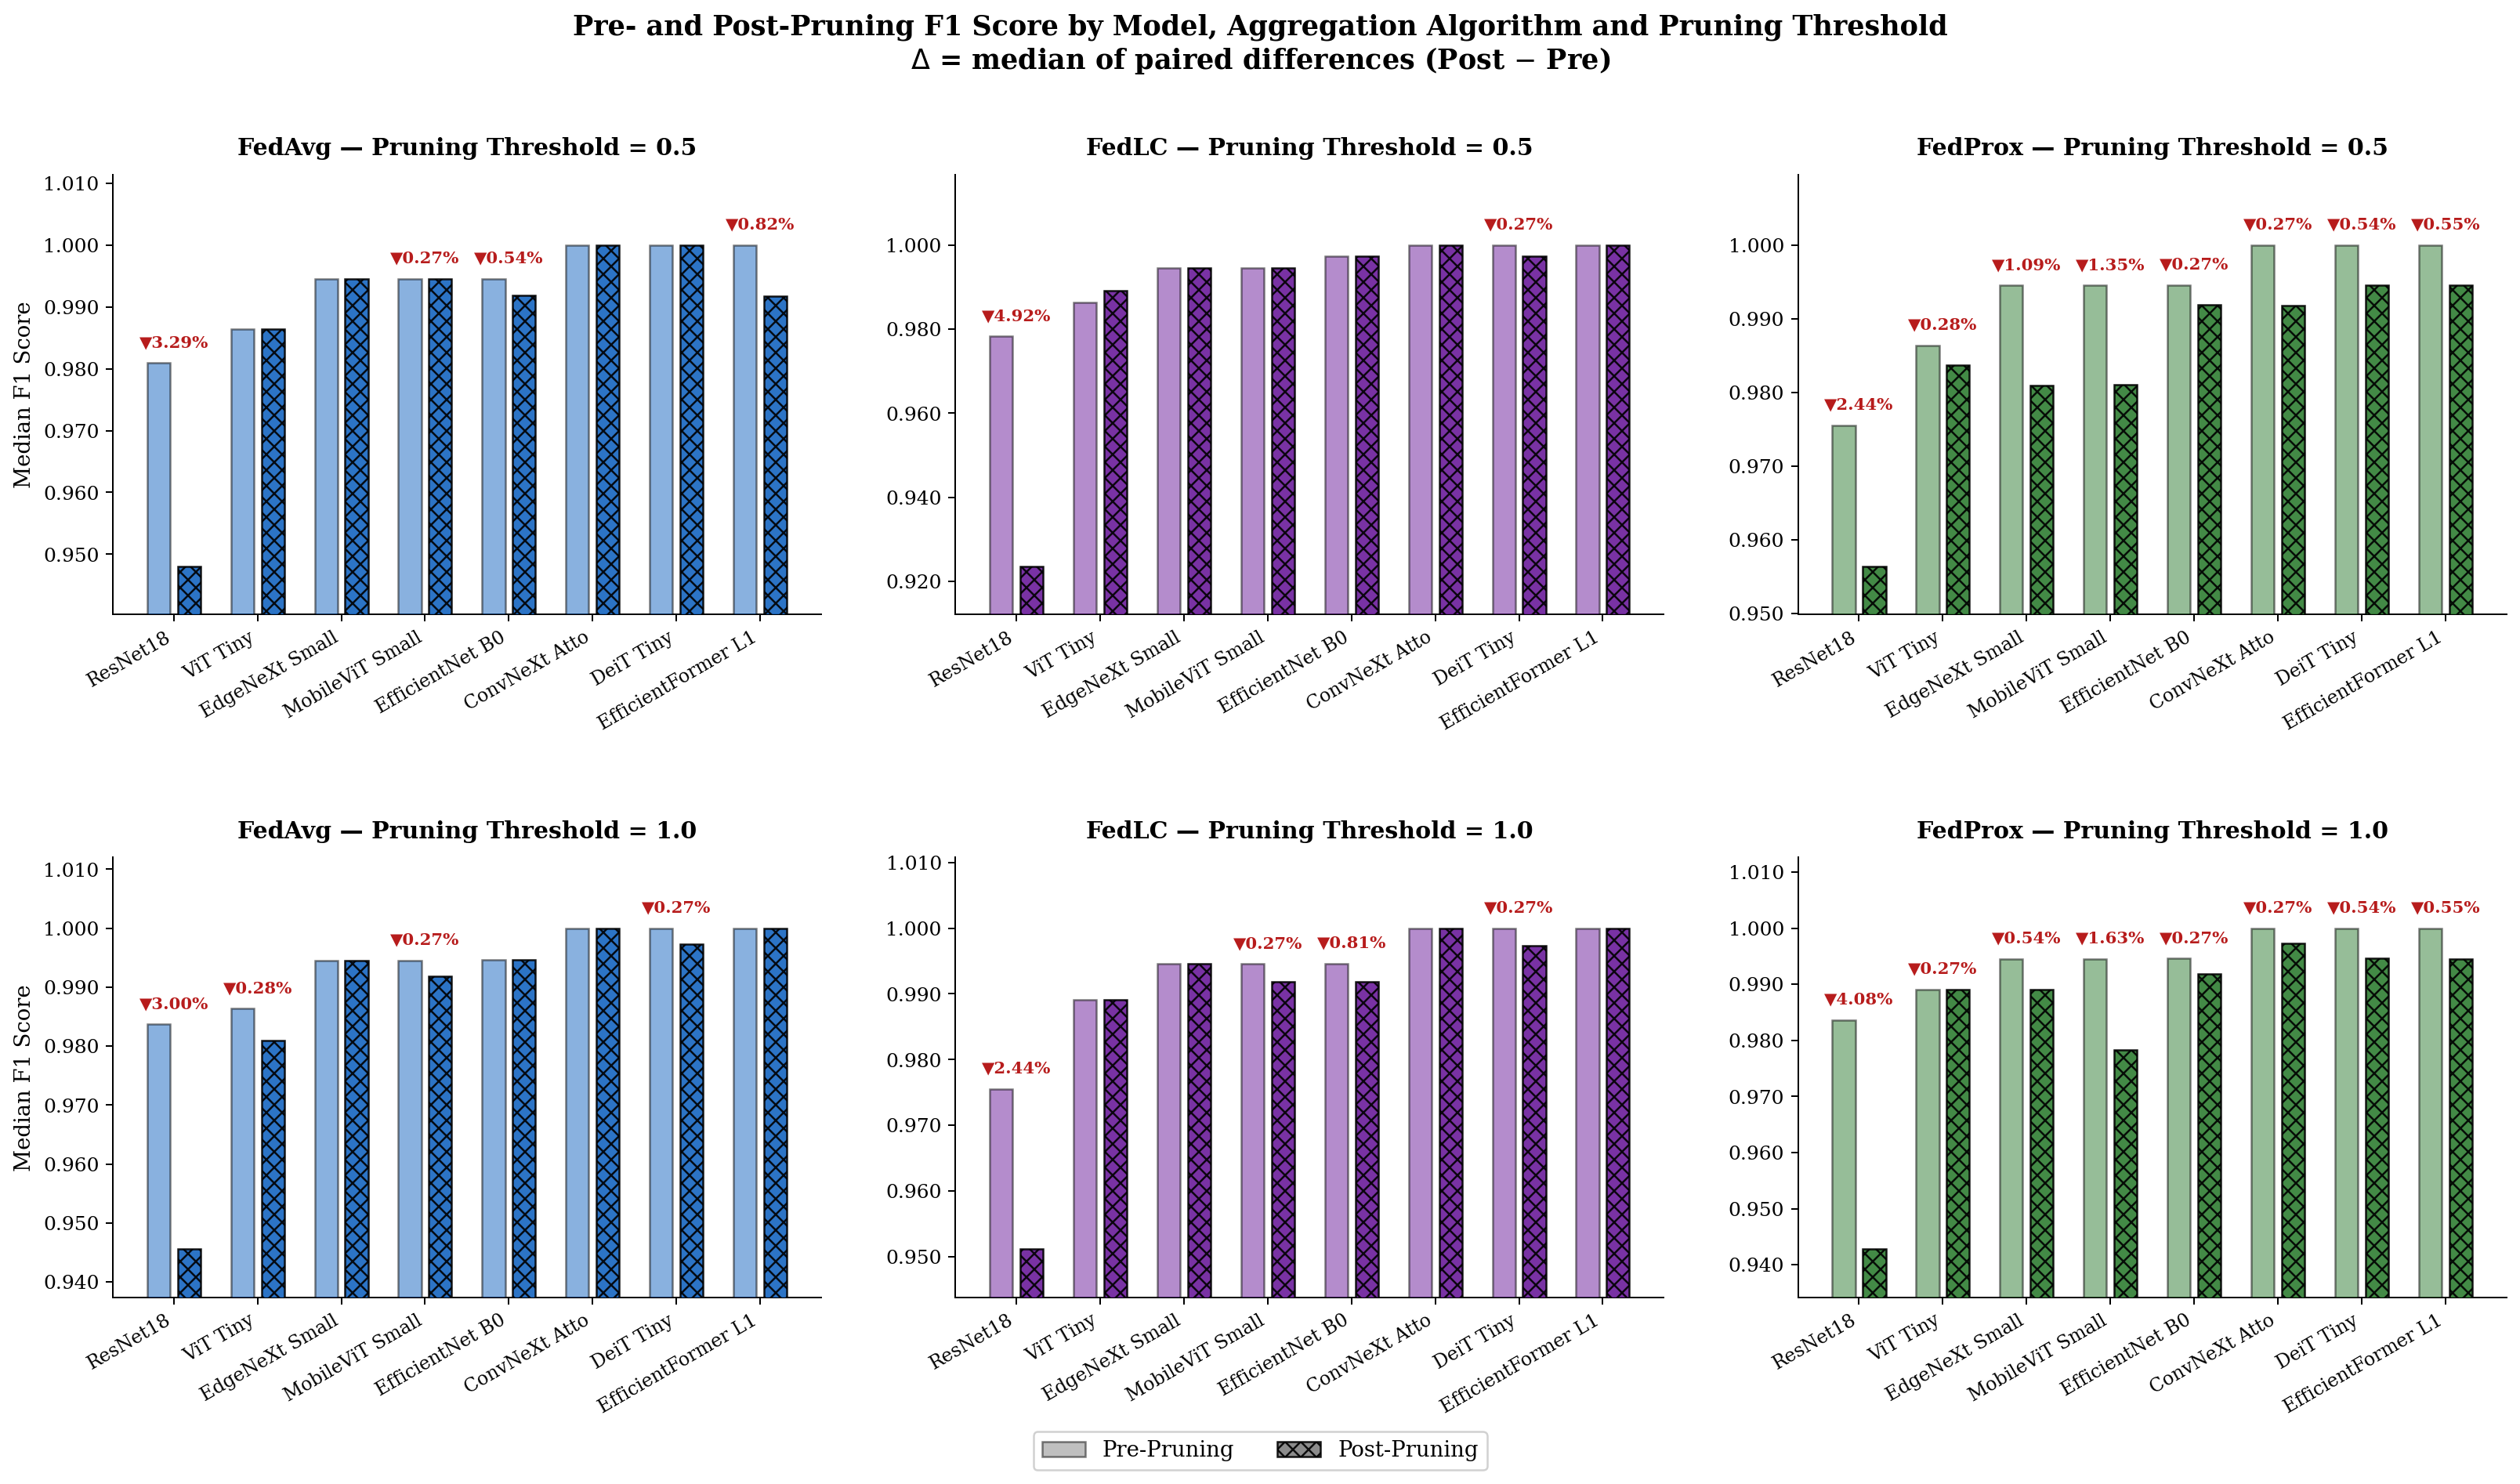

Recreate this plot in Python.
import pandas as pd
import numpy as np
import matplotlib
matplotlib.use('Agg')
import matplotlib.pyplot as plt
import warnings
from matplotlib.patches import Patch

warnings.filterwarnings('ignore')

plt.rcParams.update({
    'font.family': 'serif',
    'font.size': 11,
    'axes.titlesize': 12,
    'axes.labelsize': 11,
    'xtick.labelsize': 10,
    'ytick.labelsize': 10,
    'legend.fontsize': 10,
    'figure.dpi': 180,
    'axes.spines.top': False,
    'axes.spines.right': False,
    'axes.grid': True,
    'grid.alpha': 0.3,
    'grid.linestyle': '--',
})

df = pd.read_csv('../2_classification_signs/csv/global_grid_search_summary.csv')
df['model_name'] = df['model_name'].str.replace('ViT_Tiny_Patch16', 'ViT Tiny', regex=False)
df['model_name'] = df['model_name'].str.replace('DeiT_Tiny',        'DeiT Tiny', regex=False)

pre  = df[df['execution_phase'] == 'Pre-Pruning']
post = df[df['execution_phase'] == 'Post-Pruning']

key = ['model_name', 'aggregation_algorithm', 'pruning_threshold',
       'models_percentage', 'learning_rate']

merged = post.merge(
    pre[key + ['best_f1']],
    on=key, suffixes=('_post', '_pre')
)

# ── Paired calculation: Δ per run BEFORE aggregating ──────────────────────────
merged['f1_delta'] = merged['best_f1_post'] - merged['best_f1_pre']

ALGO_COLORS = {
    'FedAvg':  '#1565C0',
    'FedLC':   '#6A1B9A',
    'FedProx': '#2E7D32',
}
HATCH_PATTERN = 'xxx'

thresholds = [0.5, 1.0]
algorithms = ['FedAvg', 'FedLC', 'FedProx']
thr_labels = {0.5: 'Pruning Threshold = 0.5', 1.0: 'Pruning Threshold = 1.0'}

fig, axes = plt.subplots(2, 3, figsize=(18, 10), sharey=False)

for row_idx, thr in enumerate(thresholds):
    for col_idx, alg in enumerate(algorithms):
        ax = axes[row_idx][col_idx]

        ax.grid(False)

        sub = merged[
            (merged['pruning_threshold']     == thr) &
            (merged['aggregation_algorithm'] == alg)
        ]

        # Correct aggregation: median per model of quantities already computed per run
        f1_agg = sub.groupby('model_name').agg(
            f1_pre_median  = ('best_f1_pre',  'median'),
            f1_post_median = ('best_f1_post', 'median'),
            f1_delta_median= ('f1_delta',     'median'),  # ← paired
        )

        # Sort by ascending pre-pruning F1
        f1_agg = f1_agg.sort_values('f1_pre_median', ascending=True)
        models_sorted = f1_agg.index.tolist()

        x = np.arange(len(models_sorted)) * 1.1
        w = 0.30
        color = ALGO_COLORS[alg]

        ax.bar(x - w / 2 - 0.05, f1_agg['f1_pre_median'],  w,
               color=color, alpha=0.5, label='Pre-Pruning',
               zorder=3, edgecolor='black', linewidth=1)

        ax.bar(x + w / 2 + 0.05, f1_agg['f1_post_median'], w,
               color=color, alpha=0.9, label='Post-Pruning',
               hatch=HATCH_PATTERN, zorder=3, edgecolor='black', linewidth=1)

        # Annotation based on paired median(Δ)
        y_vals = np.concatenate([f1_agg['f1_pre_median'].values,
                                  f1_agg['f1_post_median'].values])
        y_min  = y_vals.min()
        y_max  = y_vals.max()
        y_span = max(y_max - y_min, 1e-4)

        for i, model in enumerate(models_sorted):
            delta_pct = f1_agg.loc[model, 'f1_delta_median'] * 100  # median(Δ) in %

            if abs(delta_pct) < 0.005:
                continue

            sign  = '▲' if delta_pct >= 0 else '▼'
            clr   = '#2E7D32' if delta_pct >= 0 else '#B71C1C'
            y_pos = max(f1_agg.loc[model, 'f1_pre_median'],
                        f1_agg.loc[model, 'f1_post_median']) + y_span * 0.04
            ax.annotate(f'{sign}{abs(delta_pct):.2f}%',
                        xy=(x[i], y_pos), ha='center', va='bottom',
                        fontsize=8.5, color=clr, fontweight='bold')

        ax.set_title(f'{alg} — {thr_labels[thr]}', fontweight='bold', pad=10)
        ax.set_xticks(x)
        ax.set_xticklabels([m.replace('_', ' ') for m in models_sorted],
                           rotation=30, ha='right', fontsize=9.5)
        ax.set_xlim(-0.8, x[-1] + 0.8)
        ax.set_ylim(max(0, y_min - y_span * 0.15),
                    y_max + y_span * 0.22)
        ax.yaxis.set_major_formatter(plt.FuncFormatter(lambda v, _: f'{v:.3f}'))

        if col_idx == 0:
            ax.set_ylabel('Median F1 Score')

# ── Shared legend at the bottom center ────────────────────────────────────────
legend_elements = [
    Patch(facecolor='grey', alpha=0.5, edgecolor='black', linewidth=1,
          label='Pre-Pruning'),
    Patch(facecolor='grey', alpha=0.9, edgecolor='black', linewidth=1,
          hatch=HATCH_PATTERN, label='Post-Pruning'),
]
fig.legend(handles=legend_elements,
           loc='lower center',
           ncol=2,
           fontsize=11,
           framealpha=0.9,
           bbox_to_anchor=(0.5, -0.03))

fig.suptitle('Pre- and Post-Pruning F1 Score by Model, Aggregation Algorithm and Pruning Threshold\n'
             r'$\Delta$ = median of paired differences (Post $-$ Pre)',
             fontsize=14, fontweight='bold', y=1.01)

fig.tight_layout(w_pad=3, h_pad=4)
fig.subplots_adjust(bottom=0.10)

fig.savefig('f1_by_alg_threshold.png', bbox_inches='tight')
print("Saved!")
